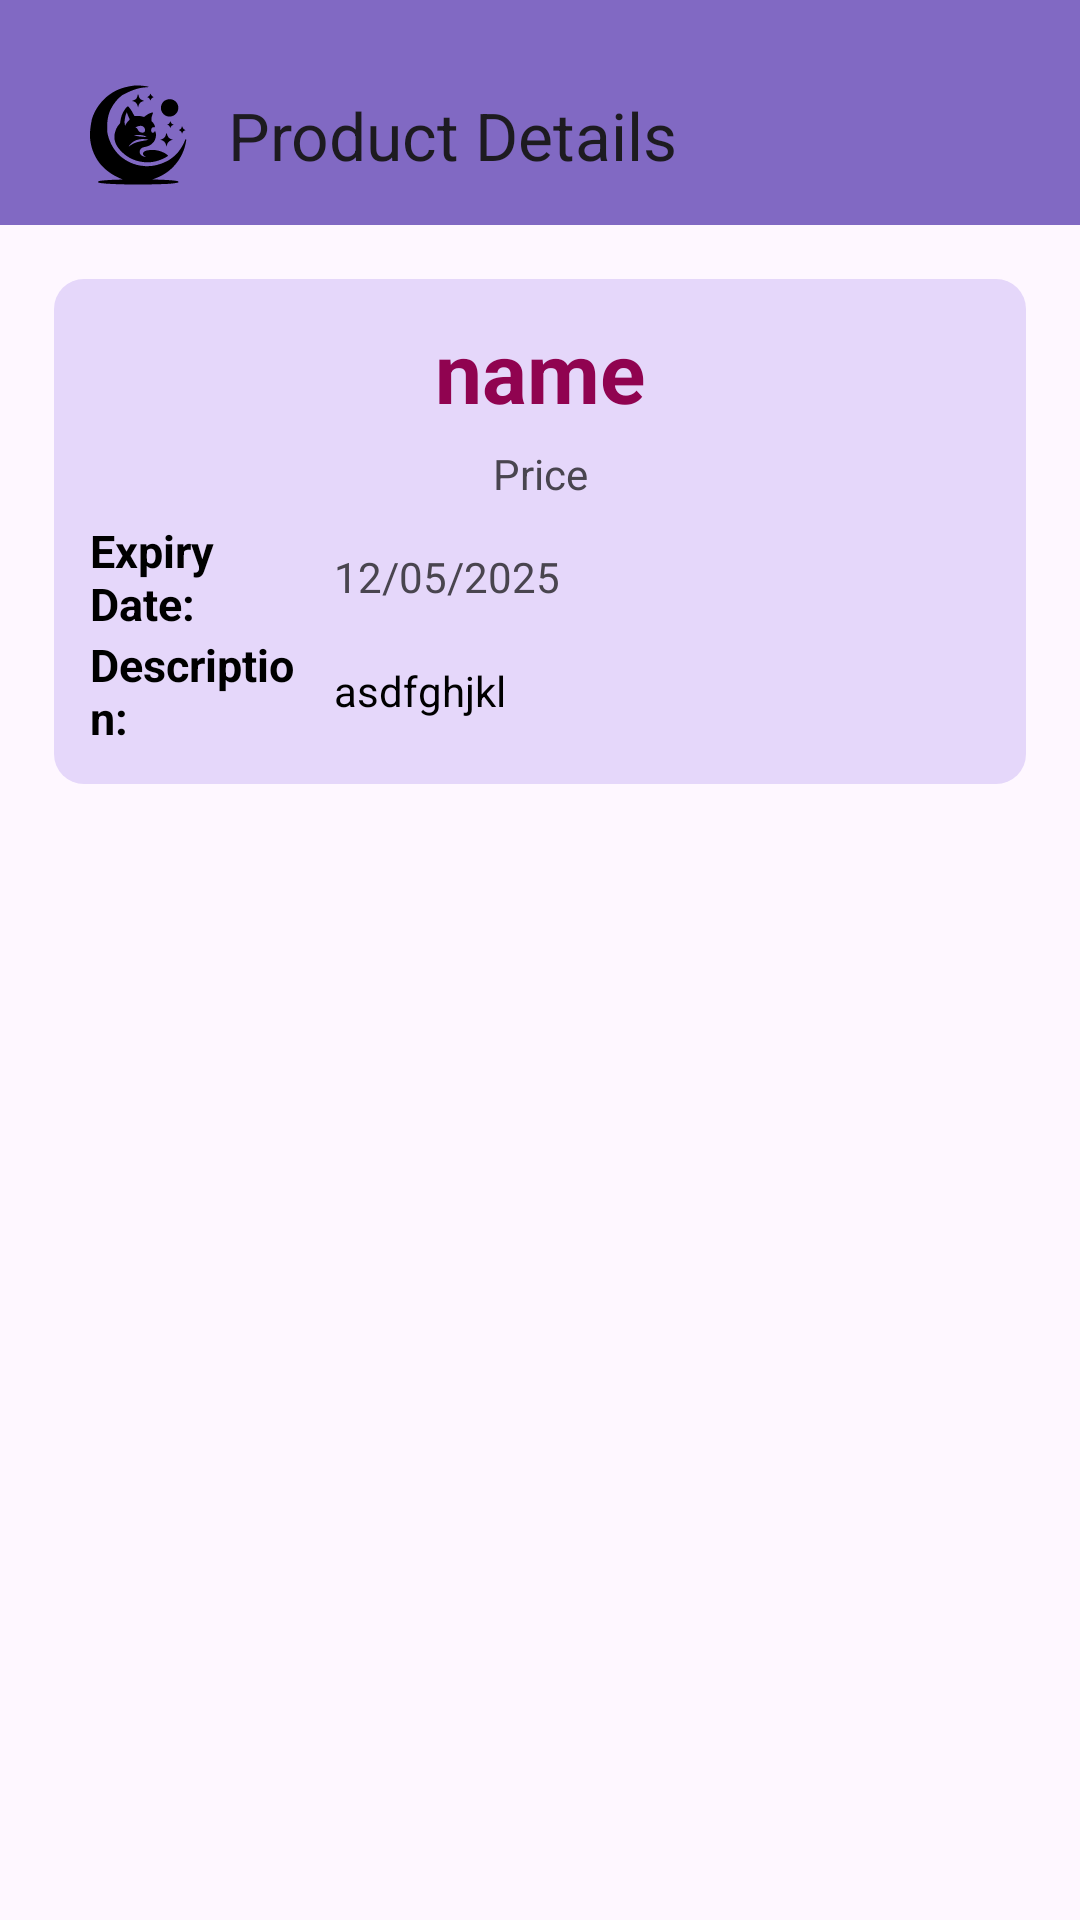

Layout XML and referenced resources for this Android screen:
<!-- AndroidManifest.xml: application theme Theme.ProductCategoryApp -->
<!-- res/layout/activity_product_details.xml -->
<?xml version="1.0" encoding="utf-8"?>
<RelativeLayout xmlns:android="http://schemas.android.com/apk/res/android"
    xmlns:app="http://schemas.android.com/apk/res-auto"
    xmlns:tools="http://schemas.android.com/tools"
    android:id="@+id/main"
    android:layout_width="match_parent"
    android:layout_height="match_parent"
    android:orientation="vertical"
    tools:context=".ProductDetails">


    <androidx.appcompat.widget.Toolbar
        android:id="@+id/toolbar"
        android:layout_width="match_parent"
        android:layout_height="wrap_content"
        android:background="#8169C3"
        app:logo="@drawable/logo"
        android:paddingTop="15dp"
        app:title="Product Details" />

        <LinearLayout
            android:id="@+id/linerLayout"
            android:layout_width="match_parent"
            android:layout_height="wrap_content"
            android:orientation="vertical"
            android:layout_gravity="center"
            android:background="@drawable/edit_text"
            android:layout_below="@+id/toolbar"
            android:padding="12dp"
            android:layout_margin="18dp">


                <TextView
                    android:id="@+id/nameD"
                    android:layout_width="match_parent"
                    android:layout_height="wrap_content"
                    android:gravity="center"
                    android:text="name"
                    android:textColor="#900350"
                    android:textSize="28dp"
                    android:textStyle="bold" />




                        <TextView
                            android:id="@+id/priceD"
                            android:gravity="center"
                            android:layout_width="match_parent"
                            android:layout_height="wrap_content"
                            android:layout_margin="3dp"
                            android:padding="3dp"
                            android:text="Price" />


            <LinearLayout
                android:layout_width="match_parent"
                android:layout_height="wrap_content"
                android:gravity="center"
                android:orientation="horizontal">

                <TextView
                    android:layout_weight="1"
                    android:layout_width="0dp"
                    android:layout_height="wrap_content"
                    android:textSize="15dp"
                    android:textStyle="bold"
                    android:text="Expiry Date: "
                    android:textColor="@color/black"/>

                <TextView
                    android:id="@+id/Expiry_DateD"
                    android:layout_weight="3"
                    android:layout_width="0dp"
                    android:layout_height="wrap_content"
                    android:text="12/05/2025"
                    android:layout_margin="3dp"
                    android:padding="5dp"
                    />

            </LinearLayout>

            <LinearLayout
                android:layout_width="match_parent"
                android:layout_height="wrap_content"
                android:gravity="center"
                android:orientation="horizontal">

                <TextView
                    android:layout_weight="1"
                    android:layout_width="0dp"
                    android:layout_height="wrap_content"
                    android:textSize="15dp"
                    android:text="Description: "
                    android:textStyle="bold"
                    android:textColor="@color/black"/>

                <TextView
                    android:id="@+id/descriptionD"
                    android:layout_weight="3"
                    android:layout_width="0dp"
                    android:layout_height="wrap_content"
                    android:layout_margin="3dp"
                    android:padding="5dp"
                    android:text="asdfghjkl"
                    android:textColor="@color/black"
                    android:layout_marginTop="5dp"
                    />
            </LinearLayout>

    </LinearLayout>
</RelativeLayout>
<!-- resources referenced by this layout -->
<resources>
  <color name="black">#FF000000</color>
  <!-- drawable edit_text (drawable) -->
  <?xml version="1.0" encoding="utf-8"?>
  <shape xmlns:android="http://schemas.android.com/apk/res/android"
      android:shape="rectangle">
      <corners
          android:radius="10dp"/>
      <solid android:color="#E5D7FA"/>
  </shape>
  <!-- drawable logo: vector/xml drawable (drawable, 17000 chars, omitted) -->
  <style name="Theme.ProductCategoryApp" parent="Base.Theme.ProductCategoryApp" />
  <style name="Base.Theme.ProductCategoryApp" parent="Theme.Material3.DayNight.NoActionBar">
          
          
      </style>
</resources>
